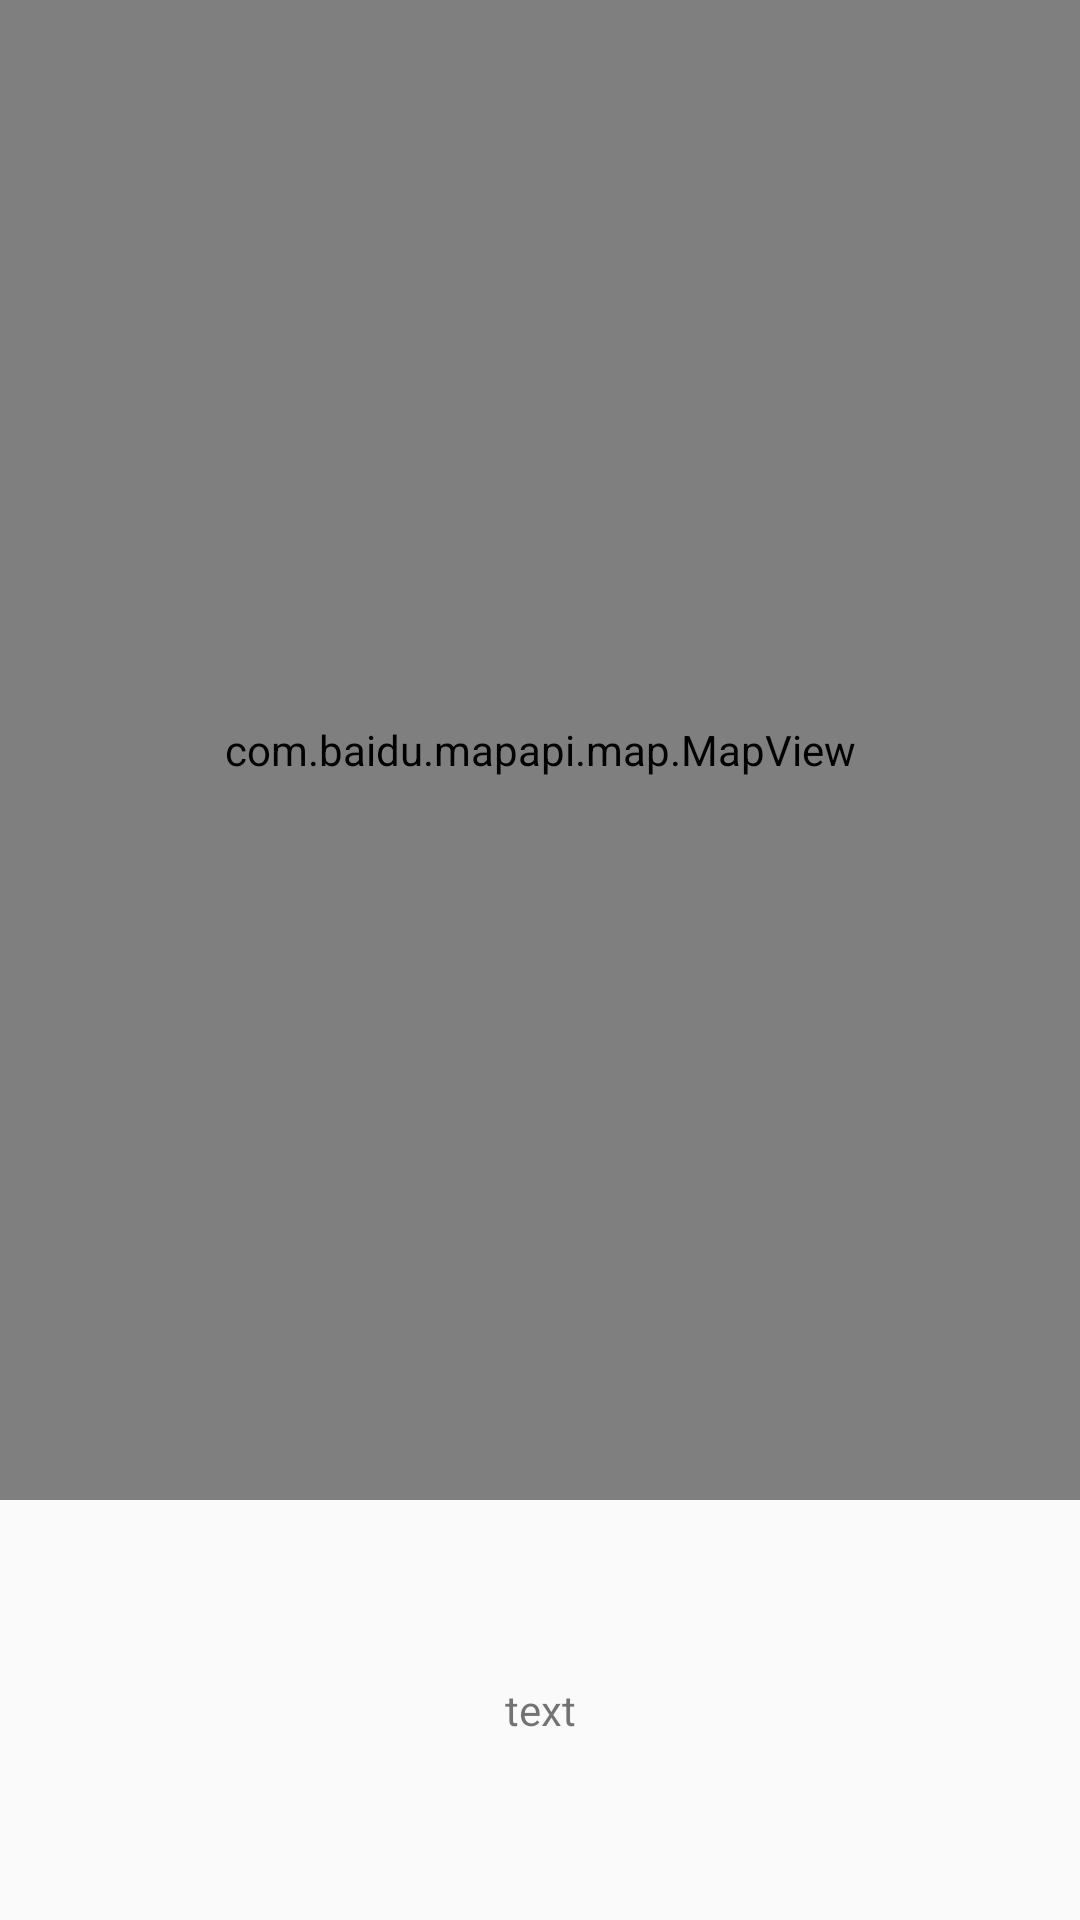

The Android layout XML behind this screen, and the referenced resources:
<!-- AndroidManifest.xml: application theme AppTheme -->
<!-- res/layout/activity_baidu_my_map.xml -->
<?xml version="1.0" encoding="utf-8"?>
<androidx.constraintlayout.widget.ConstraintLayout xmlns:android="http://schemas.android.com/apk/res/android"
    xmlns:app="http://schemas.android.com/apk/res-auto"
    xmlns:tools="http://schemas.android.com/tools"
    android:layout_width="match_parent"
    android:layout_height="match_parent">

    <LinearLayout
        android:layout_width="match_parent"
        android:layout_height="match_parent"
        android:orientation="vertical"
        >
        <com.baidu.mapapi.map.MapView
        android:id="@+id/bmapView"
        android:layout_width="match_parent"
        android:layout_height="500dp"
        android:clickable="true" />
        <TextView
            android:layout_width="match_parent"
            android:layout_height="match_parent"
            android:text="text"
            android:id="@+id/bmapText"
            android:gravity="center"/>
    </LinearLayout>

</androidx.constraintlayout.widget.ConstraintLayout>
<!-- resources referenced by this layout -->
<resources>
  <style name="AppTheme" parent="Theme.AppCompat.Light.NoActionBar">
          
          <item name="colorPrimary">@color/colorPrimary</item>
          <item name="colorPrimaryDark">@color/colorPrimaryDark</item>
          <item name="colorAccent">@color/colorAccent</item>
      </style>
  <!-- not gathered from this repository: default colours our renderer supplied (Android Studio template values) -->
  <color name="colorPrimary">#FF6200EE</color>
  <color name="colorPrimaryDark">#FF3700B3</color>
  <color name="colorAccent">#FF03DAC5</color>
</resources>
